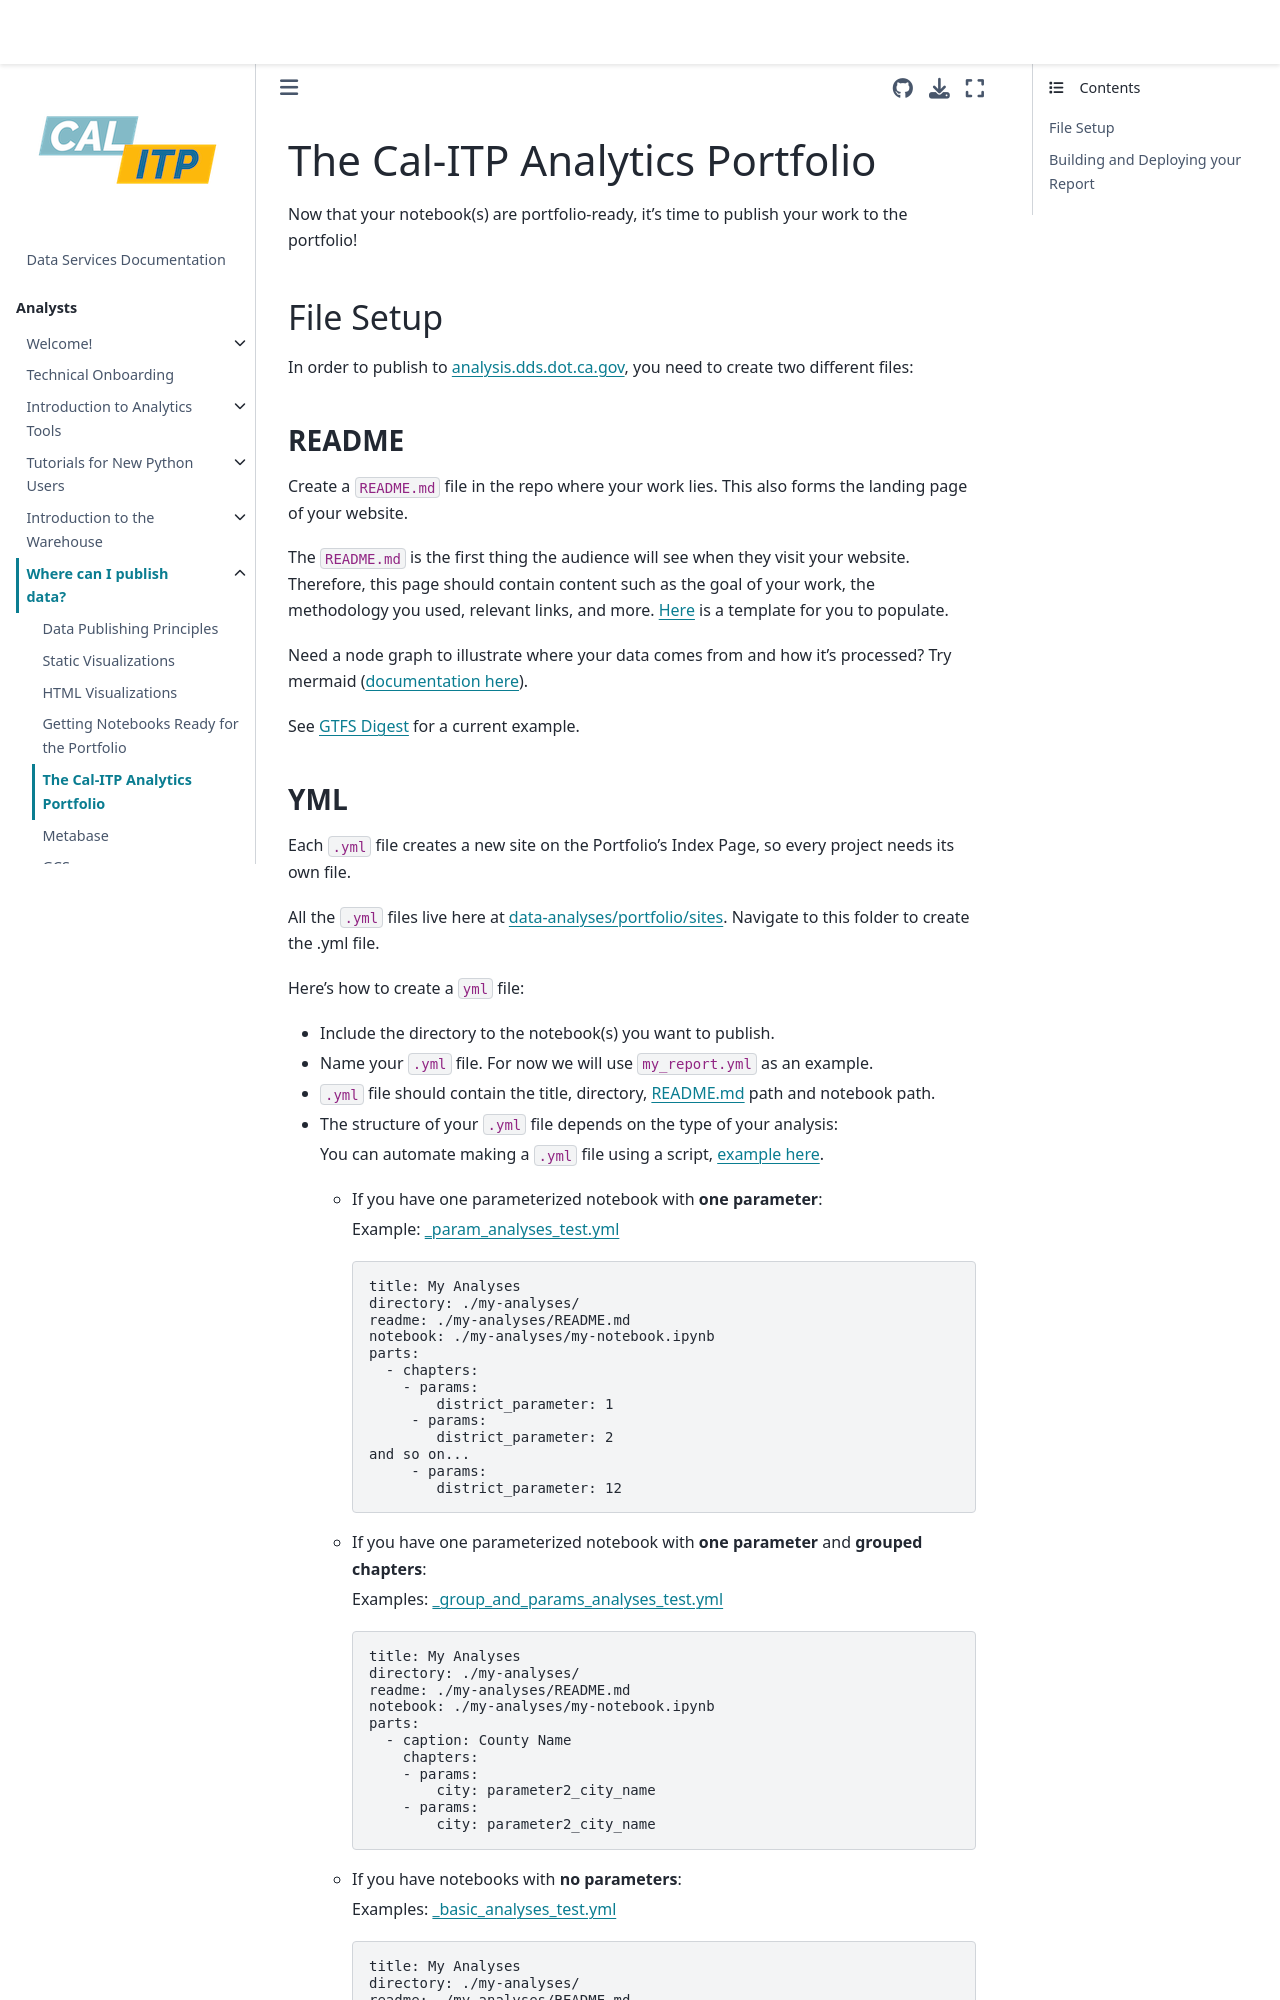

repository: cal-itp/data-infra · page: publishing/sections/5_analytics_portfolio_site.html · generator: mkdocs

(publishing-analytics-portfolio-site)=

# The Cal-ITP Analytics Portfolio

Now that your notebook(s) are portfolio-ready, it's time to publish your work to the portfolio!

## File Setup

In order to publish to analysis.dds.dot.ca.gov, you need to create two different files:

### README

Create a `README.md` file in the repo where your work lies. This also forms the landing page of your website.

The `README.md` is the first thing the audience will see when they visit your website. Therefore, this page should contain content such as the goal of your work, the methodology you used, relevant links, and more. [Here](https://github.com/cal-itp/data-analyses/blob/main/portfolio/template_README.md) is a template for you to populate.

Need a node graph to illustrate where your data comes from and how it's processed? Try mermaid ([documentation here](https://mermaid.js.org/intro/)).

See [GTFS Digest](https://github.com/cal-itp/data-analyses/blob/main/gtfs_digest/mermaid.md) for a current example.
